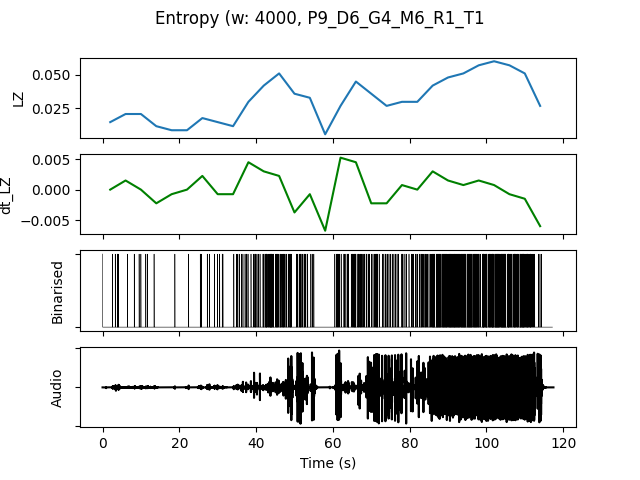

Source data for this figure (header and first rows):
, t0, LZ, dt_LZ, IOI, nCounts
0.0, 0.0, 0.01496, 0.0, 4000, 4
4.0, 4.0, 0.02094, 0.001496, 5333, 3
8.0, 8.0, 0.02094, 0.0, 3200, 5
12.0, 12.0, 0.01197, -0.002244, 16000, 1
16.0, 16.0, 0.008974, -0.0007479, 16000, 1
20.0, 20.0, 0.008974, 0.0, 16000, 1
24.0, 24.0, 0.01795, 0.002244, 2667, 6
28.0, 28.0, 0.01496, -0.0007479, 3200, 5
32.0, 32.0, 0.01197, -0.0007479, 4000, 4
36.0, 36.0, 0.02991, 0.004487, 1600, 10
40.0, 40.0, 0.04188, 0.002991, 941.2, 17
44.0, 44.0, 0.05085, 0.002244, 800.0, 20
48.0, 48.0, 0.0359, -0.003739, 1231, 13
52.0, 52.0, 0.03291, -0.0007479, 1778, 9
56.0, 56.0, 0.005983, -0.006731, 0.0, 0
60.0, 60.0, 0.02692, 0.005235, 1455, 11
64.0, 64.0, 0.04487, 0.004487, 888.9, 18
68.0, 68.0, 0.0359, -0.002244, 1143, 14
72.0, 72.0, 0.02692, -0.002244, 1778, 9
76.0, 76.0, 0.02991, 0.0007479, 1778, 9
80.0, 80.0, 0.02991, 0.0, 1333, 12
84.0, 84.0, 0.04188, 0.002991, 761.9, 21
88.0, 88.0, 0.04786, 0.001496, 571.4, 28
92.0, 92.0, 0.05085, 0.0007479, 571.4, 28
96.0, 96.0, 0.05684, 0.001496, 640.0, 25
100.0, 100.0, 0.05983, 0.0007479, 516.1, 31
104.0, 104.0, 0.05684, -0.0007479, 551.7, 29
108.0, 108.0, 0.05085, -0.001496, 571.4, 28
112.0, 112.0, 0.02692, -0.005983, 2667, 6
